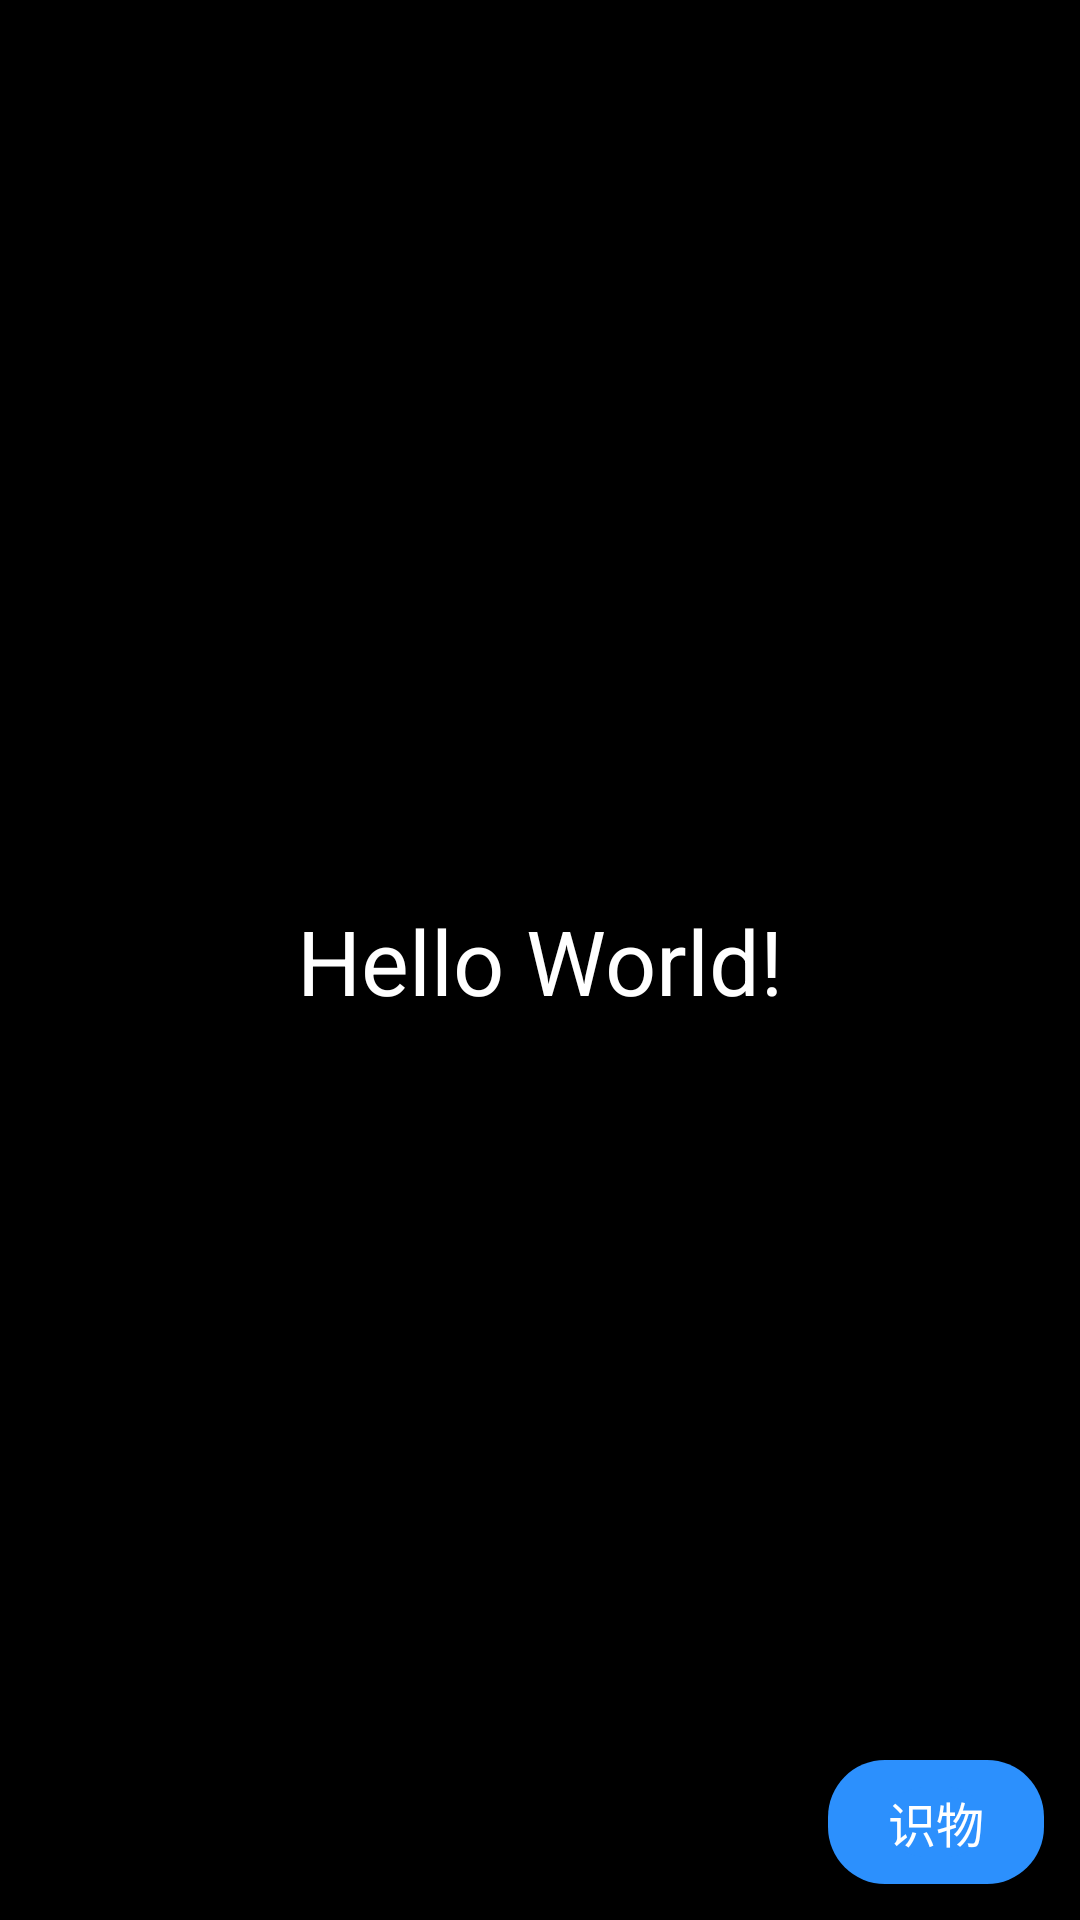

Produce the Android XML layout that renders to this screen, including the resource entries it uses.
<!-- AndroidManifest.xml: application theme Theme.ExpandCollapseLayoutDemo -->
<!-- res/layout/activity_main.xml -->
<?xml version="1.0" encoding="utf-8"?>
<androidx.constraintlayout.widget.ConstraintLayout xmlns:android="http://schemas.android.com/apk/res/android"
    xmlns:app="http://schemas.android.com/apk/res-auto"
    xmlns:tools="http://schemas.android.com/tools"
    android:id="@+id/container"
    android:layout_width="match_parent"
    android:layout_height="match_parent"
    android:background="@android:color/black"
    tools:context=".MainActivity">

    <TextView
        android:id="@+id/tv_hello"
        android:layout_width="wrap_content"
        android:layout_height="wrap_content"
        android:text="Hello World!"
        android:textColor="@android:color/white"
        android:textSize="30dp"
        app:layout_constraintBottom_toBottomOf="parent"
        app:layout_constraintLeft_toLeftOf="parent"
        app:layout_constraintRight_toRightOf="parent"
        app:layout_constraintTop_toTopOf="parent" />

    <androidx.constraintlayout.widget.ConstraintLayout xmlns:android="http://schemas.android.com/apk/res/android"
        xmlns:app="http://schemas.android.com/apk/res-auto"
        android:id="@+id/menu_layout"
        android:layout_width="wrap_content"
        android:layout_height="wrap_content"
        android:layout_marginEnd="12dp"
        android:layout_marginBottom="12dp"
        android:background="@drawable/shape_2c90fd_radius19dp"
        android:paddingStart="20dp"
        android:paddingTop="9dp"
        android:paddingEnd="20dp"
        android:paddingBottom="9dp"
        app:layout_constraintBottom_toBottomOf="parent"
        app:layout_constraintEnd_toEndOf="parent">
        <TextView
            android:id="@+id/material"
            android:layout_width="wrap_content"
            android:layout_height="wrap_content"
            android:textColor="@color/white"
            android:textSize="16dp"
            android:text="识物"
            android:gravity="center"
            android:background="@drawable/shape_2c90fd_radius19dp"
            android:includeFontPadding="false"
            app:layout_constraintTop_toTopOf="parent"
            app:layout_constraintBottom_toBottomOf="parent"
            app:layout_constraintStart_toStartOf="parent"
            app:layout_constraintEnd_toEndOf="parent" />
    </androidx.constraintlayout.widget.ConstraintLayout>
</androidx.constraintlayout.widget.ConstraintLayout>
<!-- resources referenced by this layout -->
<resources>
  <!-- drawable shape_2c90fd_radius19dp (drawable) -->
  <?xml version="1.0" encoding="utf-8"?>
  <shape xmlns:android="http://schemas.android.com/apk/res/android"
      android:shape="rectangle">
      <solid android:color="#2c90fd"/>
      <corners android:radius="19dp"/>
  
  </shape>
  <style name="Theme.ExpandCollapseLayoutDemo" parent="Theme.MaterialComponents.DayNight.DarkActionBar">
          
          <item name="colorPrimary">@color/purple_500</item>
          <item name="colorPrimaryVariant">@color/purple_700</item>
          <item name="colorOnPrimary">@color/white</item>
          
          <item name="colorSecondary">@color/teal_200</item>
          <item name="colorSecondaryVariant">@color/teal_700</item>
          <item name="colorOnSecondary">@color/black</item>
          
          <item name="android:statusBarColor" tools:targetApi="l">?attr/colorPrimaryVariant</item>
          
      </style>
  <!-- not gathered from this repository: default colours our renderer supplied (Android Studio template values) -->
  <color name="purple_500">#FF6200EE</color>
  <color name="purple_700">#FF3700B3</color>
  <color name="teal_200">#FF03DAC5</color>
  <color name="teal_700">#FF018786</color>
  <color name="black">#FF000000</color>
  <color name="white">#FFFFFFFF</color>
</resources>
